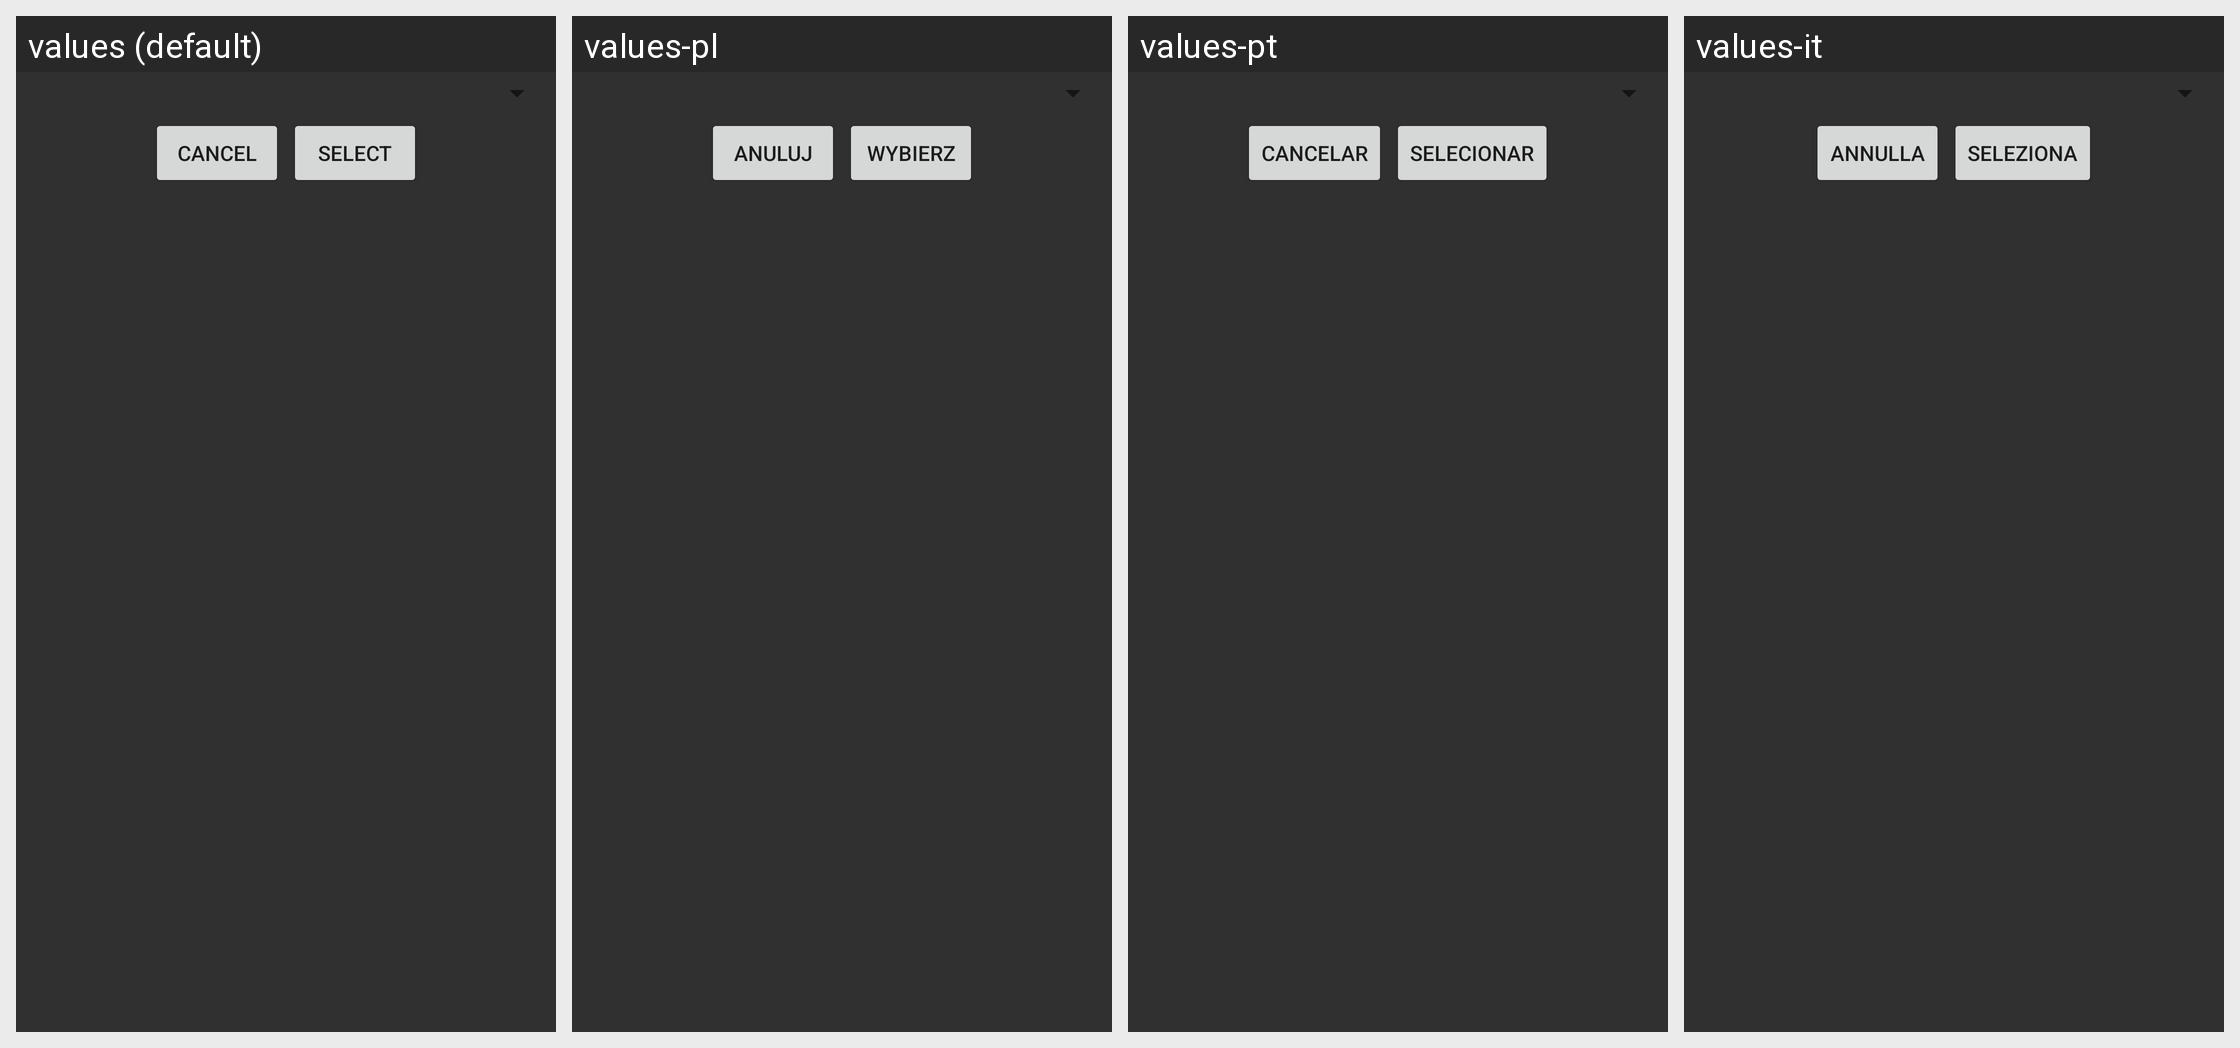

This grid shows one Android layout under several languages. Give, for every string resource on the screen, its name, the default text and each shown locale's text.
Android screen res/layout/fragment_choose_account.xml rendered under 4 locales, left to right: values (default), values-pl, values-pt, values-it. Device: Nexus 5 (rendered at 1080×1920; each locale shown at half size, 540×960, under a caption strip naming it); theme AppTheme.
Other locales in the repository, not shown: values-de, values-fr, values-ja, values-pt-rBR, values-ru, values-vi.
Strings drawn on this screen, with the default value and each locale's value (text and hints the layout hard-codes, and strings that could not be matched under every locale, appear in the picture but are not listed):

cancel
  values: Cancel
  values-pl: Anuluj
  values-pt: Cancelar
  values-it: Annulla

select_button
  values: Select
  values-pl: Wybierz
  values-pt: Selecionar
  values-it: Seleziona
